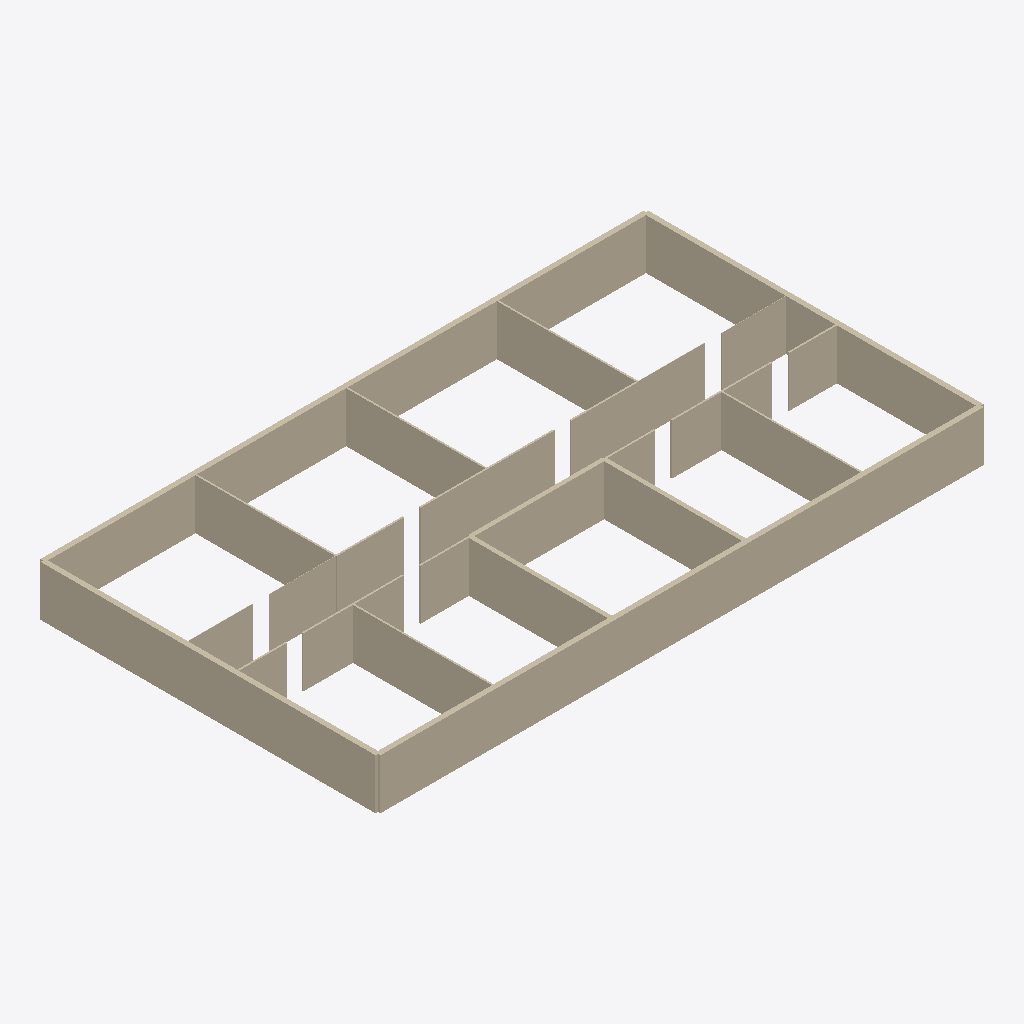
Isometric view of an IFC building model (IFC-SPF (STEP), schema IFC4, length unit millimetre), seen from the south-west, elements coloured by IFC class: 28 walls (beige).
Extent 36.3 m × 20.3 m × 3.0 m (x, y, z). Elements (28): 28 IfcWall.

HEADER;
FILE_DESCRIPTION(('ViewDefinition[DesignTransferView]'),'2;1');
FILE_NAME('/dev/null','2026-10-24T14:57:45+03:00',(''),(''),'IfcOpenShell 0.9.0.post1','IfcOpenShell 0.9.0.post1','Nobody');
FILE_SCHEMA(('IFC4'));
ENDSEC;
DATA;
#1=IFCPROJECT('1f_JwuDhD2ARlaUqZrWcYt',$,'Sample office',$,$,$,$,(#10),#5);
#12=IFCSITE('3sU0Q8Mg98ZBKPnUQksZLo',$,'Site',$,$,$,$,$,$,$,$,$,$,$);
#13=IFCBUILDING('0nfvQydzP3KQr6DHU3JUBD',$,'Sample office building',$,$,$,$,$,$,$,$,$);
#14=IFCBUILDINGSTOREY('2YgJkGLoL4W81oA$AOLkb9',$,'Level 1',$,$,$,$,$,$,$);
#18=IFCWALL('1ka24ljjLAVQU0MfqUni9D',$,'Ext S',$,$,#40,#29,$,$);
#65=IFCWALL('2liCWP_B9DTBRuHSxU0A_6',$,'Ext N',$,$,#86,#76,$,$);
#87=IFCWALL('3hx2Pi0DXA1uB3rhVRU7$9',$,'Ext W',$,$,#108,#98,$,$);
#43=IFCWALL('2kCpfAkvv4T8xzRlc2SITG',$,'Ext E',$,$,#64,#54,$,$);
#155=IFCWALL('0m69$McPr5pvyCydSNrqcv',$,'Core wall x=14',$,$,#176,#166,$,$);
#177=IFCWALL('0WxqPt5xf8ehgZrQJ6bYYP',$,'Core wall x=22',$,$,#198,#188,$,$);
#397=IFCWALL('17Y4iwhdnEkwVD1zdBE06Z',$,'North partition x=9',$,$,#418,#408,$,$);
#133=IFCWALL('2Vk3nKoUrEweJ6Z0OatTF4',$,'South partition x=29',$,$,#154,#144,$,$);
#419=IFCWALL('3OGuCb0zH2hhHjLB5kPpTs',$,'North partition x=18',$,$,#440,#430,$,$);
#441=IFCWALL('29JKZq7K91kvV0dKlvM73z',$,'North partition x=27',$,$,#462,#452,$,$);
#109=IFCWALL('2g71x9DgHDchJgtql$qQ5S',$,'South partition x=7',$,$,#130,#120,$,$);
#199=IFCWALL('0SRzuAgC10AOfY3a0TGlpx',$,'Core wall y=8.5',$,$,#220,#210,$,$);
#531=IFCWALL('0rpnOrf5DF287wn85aPJ8n',$,'North 2 corridor wall (b)',$,$,#552,#542,$,$);
#509=IFCWALL('1GDU_6su922ul4nXOWJXKc',$,'North 2 corridor wall (a)',$,$,#530,#520,$,$);
#575=IFCWALL('2l2$jfY$fF0e2ZsFHP_6nl',$,'North 3 corridor wall (b)',$,$,#596,#586,$,$);
#487=IFCWALL('3yb0zFBcX0TuazZscJDmSv',$,'North 1 corridor wall (b)',$,$,#508,#498,$,$);
#597=IFCWALL('39H93qaTr28OD_pNEXvmeG',$,'North 4 corridor wall (a)',$,$,#618,#608,$,$);
#553=IFCWALL('32i0DXpKrDBBG$CN5WJWaX',$,'North 3 corridor wall (a)',$,$,#574,#564,$,$);
#619=IFCWALL('3u$A_2qgP8MgQSbbKO0ayr',$,'North 4 corridor wall (b)',$,$,#640,#630,$,$);
#331=IFCWALL('0tnBhKX1v5chRnEaDQByRw',$,'South 3 corridor wall (b)',$,$,#352,#342,$,$);
#243=IFCWALL('3ikK8QuM97Vujj2oIcDxrJ',$,'South 1 corridor wall (b)',$,$,#264,#254,$,$);
#287=IFCWALL('02lLmf59X3URlQPqEmCAbZ',$,'South 2 corridor wall (b)',$,$,#308,#298,$,$);
#375=IFCWALL('0b0WDfOXj5B9lDLLJpFtoF',$,'South 4 corridor wall (b)',$,$,#396,#386,$,$);
#463=IFCWALL('3WhcdJ$CD7Ax$rMq$1ZWaj',$,'North 1 corridor wall (a)',$,$,#484,#474,$,$);
#265=IFCWALL('1OGzWloyj9quc_WNp6YmRy',$,'South 2 corridor wall (a)',$,$,#286,#276,$,$);
#353=IFCWALL('1Kx$KRt9f4ewyyQtXHvPtU',$,'South 4 corridor wall (a)',$,$,#374,#364,$,$);
#221=IFCWALL('3_hPc8uUL3j8vU15s6gF8o',$,'South 1 corridor wall (a)',$,$,#242,#232,$,$);
#309=IFCWALL('2leYaCau95HxiCEu8y3dJM',$,'South 3 corridor wall (a)',$,$,#330,#320,$,$);
ENDSEC;
